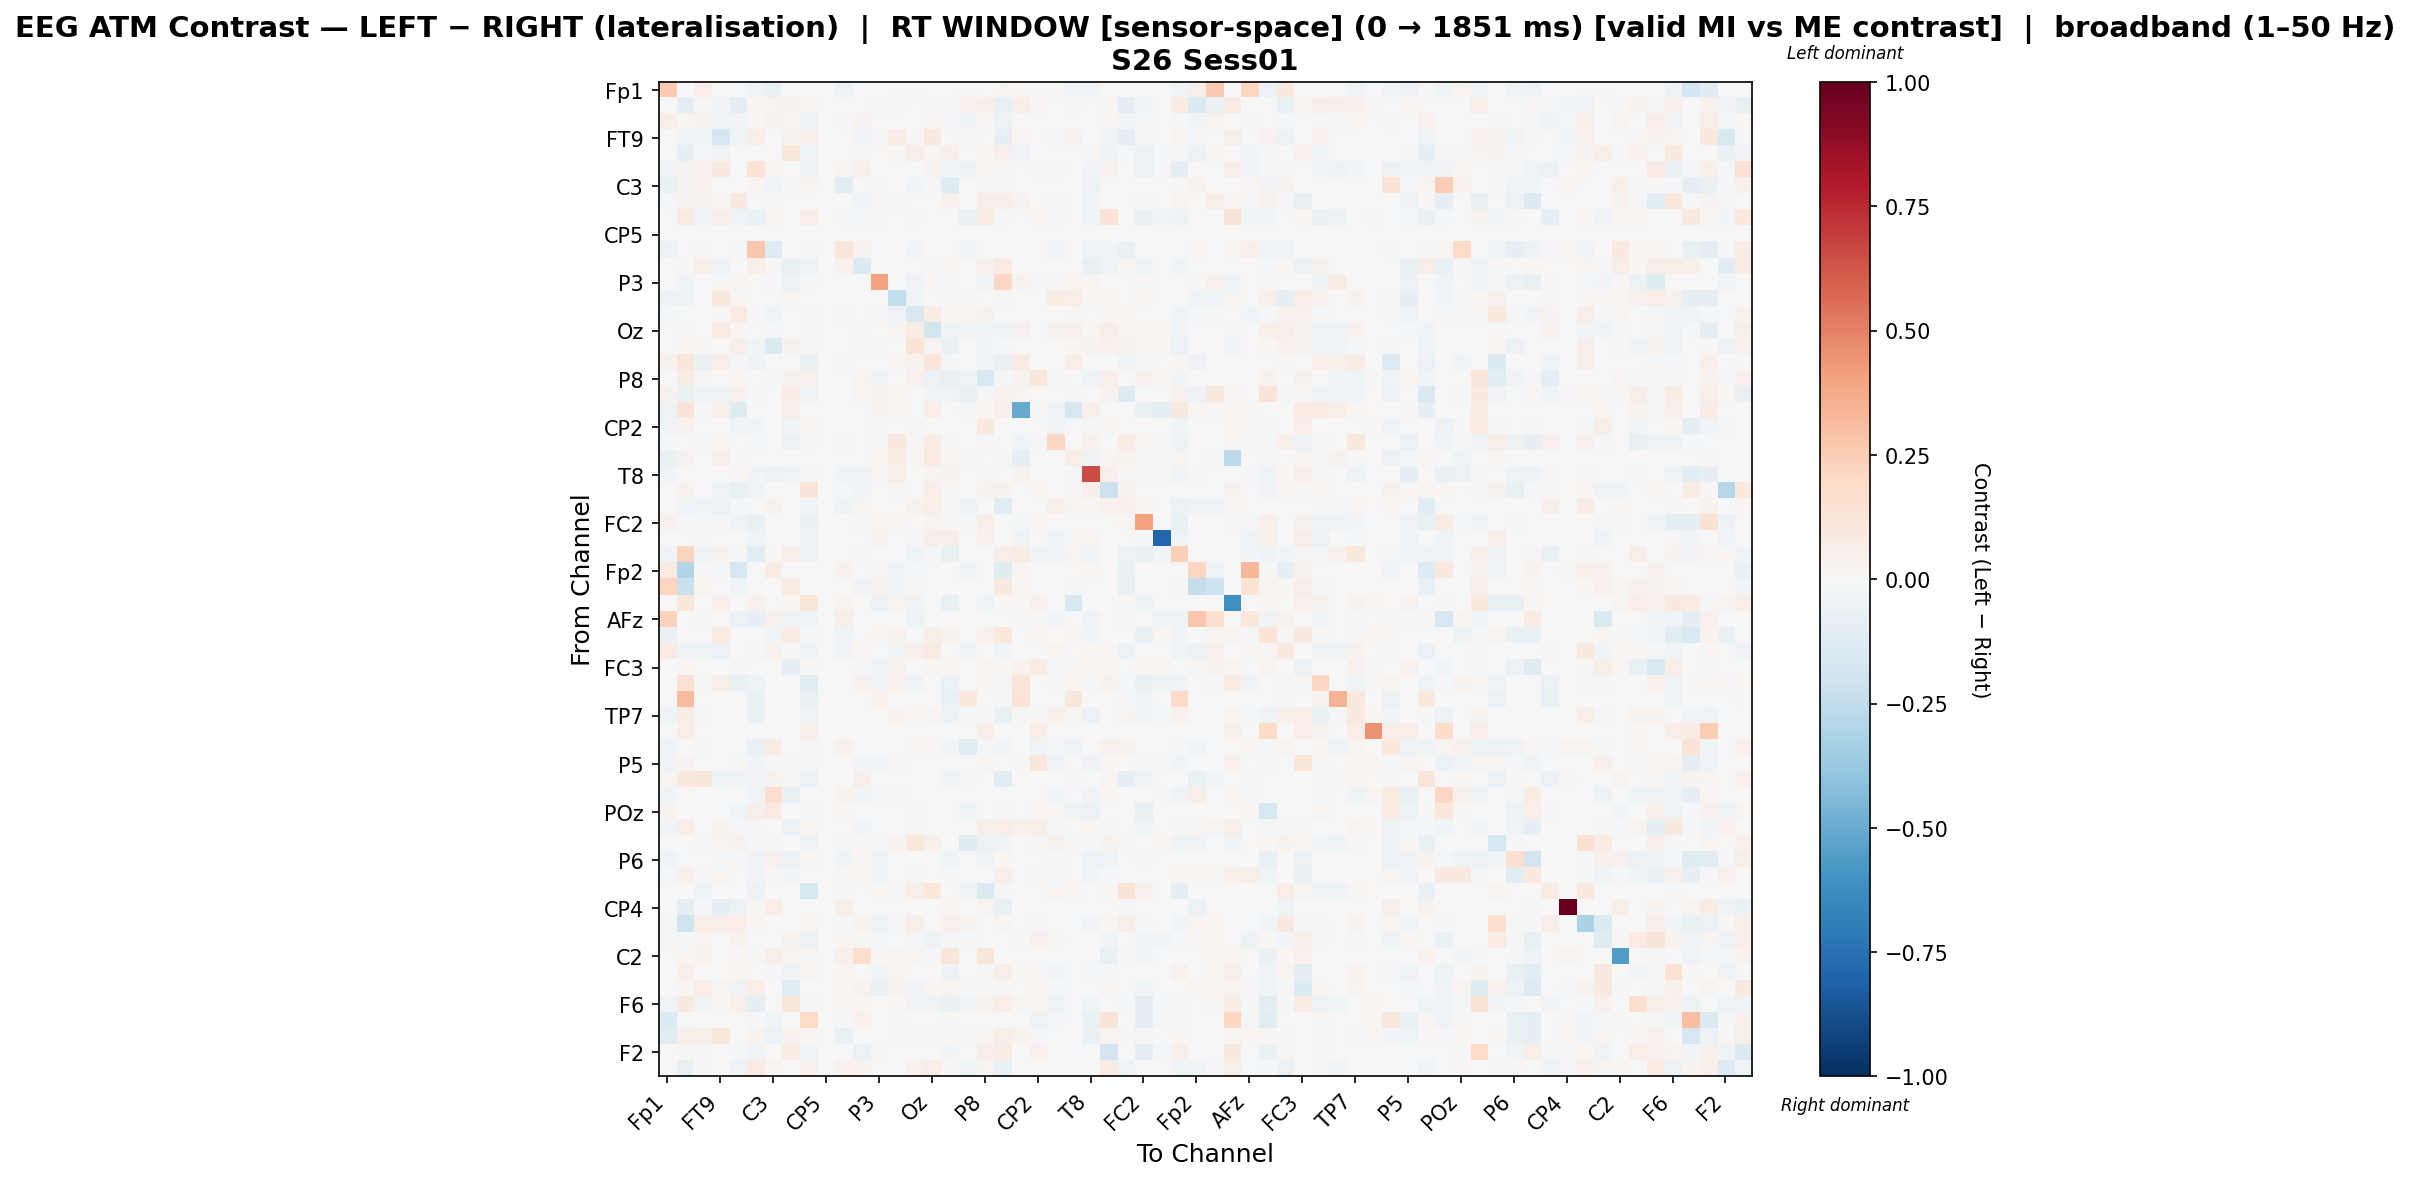

The file beside this chart, header and first rows:
, Fp1, Fz, F3, FT9, FC5, FC1, C3, T7, TP9, CP5, CP1, Pz, P3, P7, O1, Oz, O2, P4, P8, TP10, CP6, CP2, Cz
Fp1, 0.2651, 0.0, 0.06709, 0.0, 0.0, -0.0342, -0.07109, -0.006104, -0.002405, 0.0, -0.04991, 0.0, 0.0, -0.01147, -0.01794, -0.00222, 0.0, 0.009355, 0.0, 0.02807, 0.007951, -0.01879, -0.01602
Fz, 0.0, -0.1011, -0.009526, -0.02577, -0.09044, 0.0178, 0.02669, 0.03775, 0.03069, 0.0, 0.0, 0.004121, -0.01537, -0.01916, 0.003093, -0.02296, -0.01388, 0.04646, 0.05148, -0.07334, 0.06508, 0.02335, 0.0
F3, 0.05566, 0.01836, 0.0386, -0.04124, -0.02488, 0.008321, 0.03753, 0.02318, -0.05552, 0.0, -0.008092, 0.03742, -0.001289, 0.0, 0.0, 0.0174, -0.02081, -0.05199, 0.01468, -0.04717, -0.002981, 0.0, -0.0009147
FT9, 0.0, -0.03862, -0.03095, -0.1692, -0.02447, 0.06822, 0.0, 0.0316, 0.05345, 0.0, 0.0, -0.02723, -0.01301, 0.07217, 0.008104, 0.09099, 0.003653, 0.01506, -0.001795, -0.08418, 0.03071, 0.0, 0.01381
FC5, 0.0, -0.08455, -0.01484, -0.02649, -0.002, 0.0001645, 0.0, 0.1084, -0.03337, 0.0, -0.004472, 0.01411, 0.007621, 0.01502, 0.06012, 0.01721, 0.05146, -0.003956, 0.02068, 0.04823, -0.03396, 0.0008706, 0.0
FC1, -0.02349, 0.0358, 0.04562, 0.0893, 0.002156, 0.1405, 0.02673, -0.002838, -0.05217, 0.0, 0.02769, 0.05411, 0.0, 0.0, -0.004418, 0.03131, -0.031, -0.05309, 0.009859, 0.009346, 0.0, -0.01498, -0.01347
C3, -0.07801, 0.03809, 0.04617, 0.0, 0.0, 0.03011, -0.04057, 0.008073, 0.02381, 0.0, -0.1162, 0.002536, -0.02194, 0.0, -0.03121, -0.0106, -0.1185, 0.000207, -0.02153, -0.01097, 0.0, 0.0, 0.0
T7, -0.008903, 0.03331, 0.03567, 0.02318, 0.09159, -0.004595, 0.009634, 0.002573, 0.0, 0.0, 0.0, -0.0354, -0.01862, 0.01136, 0.0003964, 0.0, 0.04296, 0.0, 0.05863, 0.05741, 0.03407, -0.001561, -0.02176
TP9, -0.003114, 0.08179, -0.04201, 0.05698, -0.03944, -0.06953, 0.02925, 0.0, 0.06809, 0.0, 0.008821, -0.01951, -0.009342, 0.0, -0.02056, 0.006641, -0.0003296, -0.06649, 0.07184, -0.01239, 0.0, 0.02875, -0.02118
CP5, 0.0, 0.0, 0.0, 0.0, 0.0, 0.0, 0.0, 0.0, 0.0, 0.0, 0.0, 0.0, 0.0, 0.0, 0.0, 0.0, 0.0, 0.0, 0.0, 0.0, 0.0, 0.0, 0.0
CP1, -0.04751, 0.0, -0.02182, 0.0, -0.01158, 0.2685, -0.1267, 0.0, -0.02141, 0.0, 0.1184, 0.03669, 0.0, 0.0, -0.02963, 0.0, 0.0, -0.0252, 0.0, 0.0, 0.0, 0.0, -0.03812
Pz, 0.0, 0.007832, 0.05401, -0.04448, 0.004762, 0.06364, 0.009043, -0.07539, -0.03163, 0.0, 0.043, -0.1346, 0.0, 0.0, -0.005525, -0.01845, 0.0216, 0.0, 0.04598, 0.08004, 0.0, -0.003683, 0.0
P3, 0.0, -0.03608, -0.001098, -0.0115, 0.01964, 0.0, -0.02197, -0.05428, -0.01721, 0.0, 0.0, 0.0, 0.4003, 0.005001, -0.0466, 0.02286, -0.02165, 0.0, -0.03583, 0.2075, 0.03188, -0.02144, -0.01673
P7, -0.04758, -0.05199, 0.0, 0.0979, 0.01726, 0.0, 0.0, 0.02947, 0.0, 0.0, 0.0, 0.0, 0.004243, -0.2487, -0.04082, 0.004308, -0.01812, 0.008487, -0.003059, 0.01456, 0.007577, 0.007644, 0.07696
O1, -0.01637, -0.001432, 0.0, 0.01265, 0.08427, -0.01477, -0.04364, 0.001283, -0.00848, 0.0, -0.02053, -0.004364, -0.02178, -0.03403, -0.1604, 0.07672, 0.01987, 0.02433, 0.03297, 0.006836, 0.0, -0.003333, -0.005679
Oz, -0.003571, -0.01511, 0.0005405, 0.0813, 0.02146, -0.004951, -0.009641, 0.0, -0.02309, 0.0, 0.0, -0.02071, 0.005633, 0.02872, 0.07693, -0.1843, -0.04005, -0.02433, -0.04583, -0.04611, 0.04095, -0.0003713, 0.03533
O2, 0.0, 0.0182, -0.00845, 0.002915, 0.06505, -0.02551, -0.1371, 0.03253, 0.01141, 0.0, 0.0, 0.0145, -0.009155, -0.003649, 0.1352, 0.02477, -0.06647, -0.003242, -0.02996, -0.02307, 0.0, 0.0, -0.001717
P4, 0.03229, 0.1105, -0.06745, 0.05863, -0.008002, -0.05336, 0.0, 0.0, -0.07098, 0.0, -0.01083, 0.0, 0.0, 0.02719, 0.03847, 0.1225, -0.01205, -0.00676, -0.02522, -0.06351, 0.07842, 0.0, 0.0
P8, 0.0, 0.07751, 0.01476, 0.005594, 0.02264, -0.005555, -0.01966, 0.03244, 0.04681, 0.0, 0.0, 0.03077, -0.03772, -0.0003928, 0.04061, -0.06229, -0.07088, -0.04648, -0.1551, -0.01362, 0.03178, 0.1143, -0.009324
TP10, 0.037, -0.06501, -0.03745, -0.03886, 0.04055, -0.01584, -0.006548, 0.07115, -0.03675, 0.0, 0.0, 0.02604, 0.03425, 0.02886, 0.006812, -0.03361, -0.0448, -0.07048, -0.01305, 0.03354, 0.02649, 0.0, 0.0
CP6, -0.04831, 0.1254, -0.01213, 0.05057, -0.1223, 0.0, 0.0, 0.06164, -0.0008088, 0.0, 0.0, 0.0, 0.03227, 0.009079, 0.0, 0.06712, 0.0, -0.008809, 0.02277, 0.05123, -0.5037, 0.01097, -0.04209
CP2, -0.04354, 0.03593, 0.0, 0.0, -0.03461, -0.02423, 0.0, -0.02443, 0.02684, 0.0, 0.0, -0.00417, -0.02033, 0.002096, -0.02024, 0.0, 0.0002246, 0.0, 0.0946, 0.0, 0.007635, 0.007319, -0.03587
Cz, -0.01206, 0.0, -0.01484, 0.02813, 0.0, -0.01581, 0.0, -0.0615, -0.02192, 0.0, -0.01688, 0.0, -0.02112, 0.0906, 0.01088, 0.07782, -0.008696, 0.0, -0.01926, 0.0, -0.029, -0.0211, 0.2071
C4, -0.06914, 0.03447, 0.0, 0.0488, 0.009556, 0.0, 0.0, 0.0, 0.0, 0.0, 0.0, 0.0, 0.02559, 0.07781, 0.01793, 0.07918, 0.01877, 0.01124, 0.0, 0.01502, -0.0837, 0.0, 0.0
T8, -0.04357, 0.0, 0.0, 0.0, 0.01871, -0.02881, -0.05073, -0.03501, -0.02063, 0.0, -0.04246, -0.03281, 0.0213, 0.05827, -0.0001107, 0.02507, 0.03578, 0.0, -0.00799, 0.0, 0.03311, 0.002031, 0.006506
FT10, 0.0, 0.03606, 0.00604, -0.04255, -0.07245, -0.03444, 0.005739, 0.0, 0.1281, 0.0, -0.01459, -0.03042, -0.002256, 0.01426, -0.002777, 0.06839, 0.008533, 0.0, 0.03413, 0.03283, 0.0, 0.01615, -0.001285
FC6, 0.0, -0.03945, -0.02575, -0.06092, -0.01106, -0.0008623, 0.03754, -0.0006605, -0.0239, 0.0, -0.0522, 0.02591, 0.0, 0.0, 0.0333, 0.062, 0.01529, -0.04941, 0.0, -0.102, 0.0, 0.0, 0.05283
FC2, 0.04055, -0.02092, -0.02148, 0.01305, -0.03789, -0.07058, -0.003888, 0.006975, -0.06903, 0.0, -0.004074, -0.01955, 0.01692, 0.02357, 0.005702, 0.02466, 0.008568, -0.01611, 0.06085, 0.0, -0.008673, 0.02003, 0.005587
F4, 0.0, 0.0, -0.009232, 0.0, -0.00229, -0.03898, 0.0, 0.0, -0.05949, 0.0, 0.0, 0.0, 0.03322, 0.0, 0.01202, 0.05795, 0.06228, 0.0, 0.04387, 0.0, -0.03727, -0.005471, -0.02359
F8, -0.02553, 0.2188, -0.03162, 0.03737, -0.009012, -0.1125, 0.01417, 0.05208, -0.04987, 0.0, 0.0, -0.02272, -0.0003755, 0.000256, -0.04393, -0.01954, -0.0725, -0.0005899, -0.005393, 0.05785, 0.07062, -0.02579, -0.04187
Fp2, 0.08476, -0.2925, -0.02319, -0.01614, -0.1715, 0.0, 0.07387, 0.0, 0.0, 0.0, 0.04414, 0.0, 0.01081, -0.03121, -0.01672, 0.0, 0.0, -0.03281, 0.0, -0.1219, 0.0306, 0.0, 0.0
AF7, 0.2125, -0.219, 0.02702, -0.004232, -0.04446, 0.0, 0.0, 0.07206, 0.0, 0.0, 0.0, -0.02793, 0.03865, -0.02774, 0.01208, 0.0, 0.0, 0.0, 0.0, 0.09151, 0.01702, 0.0, 0.002684
AF3, 0.0, 0.1124, 0.0, 0.04983, 0.0, 0.04331, -0.003955, 0.0203, 0.1148, 0.0, 0.02618, 0.0, -0.05921, 0.02526, -0.03871, -0.0005501, -0.06994, 0.0, -0.04522, 0.02193, 0.01214, 0.03923, 0.007067
AFz, 0.227, 0.0004383, -0.01353, 0.0, -0.05719, -0.08368, 0.04035, -0.0341, -0.0432, 0.0, 0.05895, -0.002923, 0.0, 0.0, -0.05262, 0.0, 0.0, 0.0, 0.0, 0.0, 0.01124, 0.01505, -0.02631
F1, -0.06389, 0.0, 0.0, 0.08546, 0.001524, -0.001924, -0.03659, 0.07279, -0.01187, 0.0, -0.03926, -0.005806, 0.02032, 0.0384, -0.006608, 0.05975, 0.03821, 0.001347, 0.04449, 0.1044, 0.0006737, 0.01673, -0.005457
FT7, 0.08164, -0.04532, -0.04119, -0.06077, -0.001108, -0.008125, 0.04304, -0.008661, -0.0293, 0.0, -0.03286, 0.01977, 0.0, -0.02812, 0.04723, 0.07932, 0.005581, -0.03498, 0.0, -0.03328, 0.0, 0.00113, 0.02531
FC3, 0.0, 0.02147, 0.0, 0.0, -0.01163, 0.0, 0.0, -0.08001, 0.01138, 0.0, 0.0, -0.01945, -0.03268, 0.03885, -0.003852, 0.02082, 0.02239, -0.006468, 0.02705, 0.01515, 0.03362, 0.07565, -0.02014
C1, 0.0, 0.1449, -0.0207, 0.05561, -0.07394, -0.05187, 0.0, 0.0, -0.1094, 0.0, 0.0, 0.04352, -0.04077, 0.04168, -0.03986, -0.004906, -0.06167, 0.005025, 0.02021, -0.01435, 0.1186, 0.002659, -0.01613
C5, 0.0, 0.3127, 0.0009677, 0.0, 0.0, -0.06906, 0.0, 0.0, -0.07245, 0.0, 0.0, 0.0, 0.04072, 0.0, 0.0, 0.003901, -0.06479, 0.09811, -0.001713, -0.02165, 0.136, 0.0, 0.0
TP7, -0.04514, 0.07501, 0.01559, 0.0, 0.0, -0.06265, 0.001846, 0.0, -0.0376, 0.0, 0.0, 0.0, 0.0, 0.033, 0.008511, 0.02665, -0.06104, -0.01303, -0.02253, -0.07093, 0.01385, 0.01348, 0.05459
CP3, 0.0, 0.06362, 0.0, 0.002731, 0.0, 0.0, 0.0, 0.0, 0.04887, 0.0, 0.0, 0.0, 0.0, 0.0, 0.0, 0.0, 0.0, 0.0, 0.06362, 0.0, 0.0, 0.06362, 0.0
P1, -0.0409, -0.001876, -0.01761, 0.0, 0.0, -0.06734, 0.07745, 0.0, 0.008072, 0.0, 0.04251, 0.0, 0.0, -0.002208, 0.0131, 0.02317, -0.02774, -0.1065, -0.01302, -0.03013, 0.0, -0.03558, -0.01576
P5, -0.03618, 0.03874, 0.0, 0.0, 0.008135, -0.02584, -0.01132, -0.01398, -0.007953, 0.0, 0.0, -0.02494, -0.02494, 0.01274, 0.004769, -0.003271, 0.0, 0.0, 0.03014, 0.0, 0.0113, 0.1146, -0.02652
PO7, 0.02428, 0.09395, 0.117, -0.0396, -0.03055, -0.02482, 0.03801, 0.01024, -0.05887, 0.0, 0.0009004, 0.05147, 0.0, 0.0, 0.0, -0.005674, -0.03814, -0.007862, -0.006406, -0.1018, 0.005594, 0.0, 0.0
PO3, -0.03921, 0.0, 0.0, 0.0, -0.004287, -0.04007, 0.1736, -0.07507, -0.001501, 0.0, 0.03497, -0.02483, -0.0189, -0.008715, 0.0003183, -0.0001695, 0.0, 0.0, 0.0, 0.0, 0.0, 0.002213, -0.03102
POz, 0.03517, 0.0, 0.003762, 0.002956, -0.02607, 0.05844, 0.07875, 0.0, -0.01384, 0.0, 0.01534, 0.001872, 0.0, -0.007065, -0.01413, 0.006986, 0.0, -0.04369, 0.0, -0.01178, 0.0, 0.01747, 0.01729
PO4, -0.03773, 0.06714, 0.0, 0.03163, -0.01707, -0.01588, 0.0, -0.06001, 0.02371, 0.0, 0.0, -0.02752, -0.007698, 0.007676, 0.0138, 0.0, 0.0001828, 0.0, 0.06148, 0.06328, 0.0437, 0.06236, -0.009834
PO8, 0.0, 0.007135, -0.009413, 0.02882, 0.03361, -0.01123, -0.01687, 0.0, -0.03887, 0.0, -0.01484, 0.008755, -0.01505, 0.03295, 0.1038, 0.05068, 0.006672, -0.1222, -0.06143, -0.03524, 0.0, 0.01223, 0.03307
P6, -0.03569, 0.0, 0.0, -0.02029, -0.011, -0.0442, 0.04582, -0.06113, 0.02253, 0.0, -0.04241, 0.01802, -0.03712, 0.0, -0.007578, 0.0, -0.04354, 0.0, -0.0366, 0.02027, 0.0, 0.0, -0.02053
P2, -0.008731, 0.04714, -0.01027, 0.03047, 0.006948, -0.03899, 0.008243, -0.02634, 0.0, 0.0, 0.01284, 0.02, -0.02408, 0.0, -0.01192, -0.00244, -0.008772, 0.0, -0.005036, 0.05285, 0.0, 0.01053, -0.02112
CPz, 0.0, -0.00497, -0.03584, 0.0, 0.0, -0.05482, 0.0, 0.0, -0.1606, 0.0, -0.007869, 0.0, 0.02134, 0.01441, 0.0571, 0.1073, -0.004843, -0.0346, -0.1478, -0.02309, 0.0, 0.0, 0.03045
CP4, 0.0, -0.08651, -0.0182, -0.08825, -0.05836, 0.014, 0.06383, -0.007315, 0.0, 0.0, 0.06215, 0.0, 0.0, 0.002506, 0.0, 0.0, 0.02184, 0.0005599, 0.02464, -0.07188, 0.0, 0.0, 0.0
TP8, -0.02244, -0.2013, 0.05913, 0.04848, 0.0635, 0.0231, 0.0, 0.0, 0.01797, 0.0, -0.01661, 0.03657, -0.04565, 0.01451, 0.05919, -0.00224, 0.03974, 0.03572, 0.0, 0.02381, 0.0, -0.01288, 0.005956
C6, -0.01471, -0.008249, 0.03121, -0.005924, 0.03818, 0.004234, 0.006086, 0.03249, -0.04823, 0.0, 0.02066, 0.01096, -0.01678, 0.007022, -0.01283, -0.04912, -0.0228, -0.01059, 0.0, 0.006572, 0.009134, 0.04167, -0.0109
C2, 0.0, 0.01635, 0.03667, 0.0, 0.01926, -0.01575, 0.05861, 0.02563, 0.01561, 0.0, 0.04768, 0.1741, 0.01784, 0.02428, 0.02998, -0.02012, 0.1204, 0.0002478, 0.1193, 0.005947, 0.002726, 0.0, 0.0
FC4, 0.0, 0.04986, 0.0, 0.003418, 0.0152, 0.0, -0.01884, -0.03657, 0.02601, 0.0, 0.02176, 0.004225, -0.02904, 0.02551, -0.0001496, 0.0, -0.05145, 0.0, -0.008942, 0.06048, 0.0203, 0.01189, -0.02903
FT8, 0.0, 0.01744, 0.06281, 0.03004, -0.03709, 0.06859, 0.005813, -0.1072, 0.001776, 0.0, 0.01582, 0.0372, -0.07376, 0.03695, -0.03243, 0.01322, 0.02809, -0.012, 0.01398, 0.01509, -0.004247, 0.02743, -0.01248
F6, -0.04203, 0.0922, -0.03376, 0.01942, 0.04738, -0.09101, -0.006856, 0.1166, -0.02302, 0.0, 0.009298, 0.01653, 0.0, 0.01809, -0.03264, -0.03407, -0.06375, -0.02931, 0.0357, 0.06808, 0.02457, 0.02276, -0.04149
AF8, -0.139, 0.0, 0.0009453, 0.0, -0.0001122, -0.009811, -0.04059, -0.004599, 0.203, 0.0, -0.01821, 0.04178, 0.0, -0.01223, -0.002204, -0.004487, 0.008979, 0.0, 0.0, 0.0, 0.0, -0.03466, -0.01288
AF4, -0.1142, 0.05174, 0.05844, 0.09899, 0.00415, 0.03737, -0.05884, 0.04594, 0.01738, 0.0, -0.07077, 0.006505, 0.0, -0.01517, -0.01186, -0.01375, 0.01063, 0.01013, 0.02311, 0.05622, 0.03818, -0.008889, -0.007369
... 2 more rows
